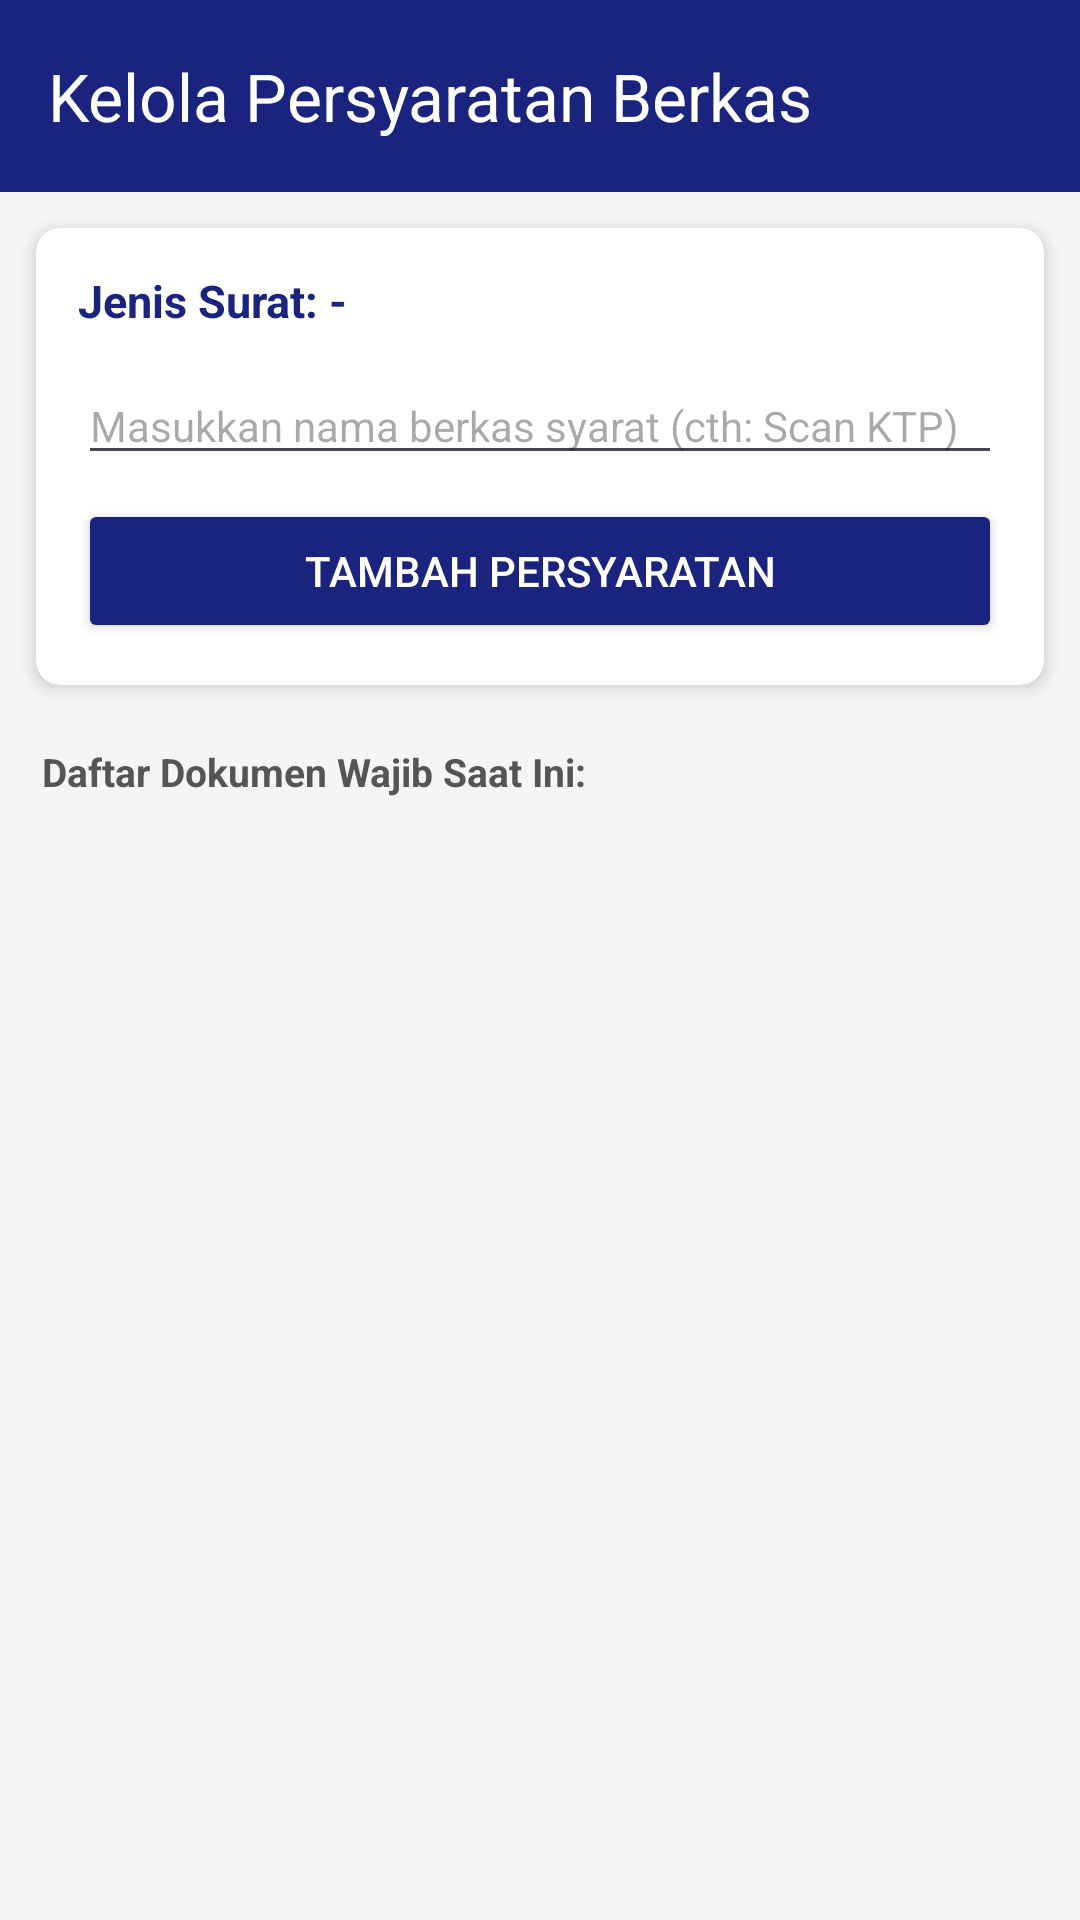

The Android layout XML behind this screen, and the referenced resources:
<!-- AndroidManifest.xml: application theme Theme.Ovylia -->
<!-- res/layout/activity_admin_syarat_surat.xml -->
<?xml version="1.0" encoding="utf-8"?>
<LinearLayout
    xmlns:android="http://schemas.android.com/apk/res/android"
    xmlns:app="http://schemas.android.com/apk/res-auto"
    android:layout_width="match_parent"
    android:layout_height="match_parent"
    android:orientation="vertical"
    android:background="#F5F5F5">

    <androidx.appcompat.widget.Toolbar
        android:layout_width="match_parent"
        android:layout_height="?attr/actionBarSize"
        android:background="#1A237E"
        app:title="Kelola Persyaratan Berkas"
        app:titleTextColor="#FFFFFF"/>

    
    <androidx.cardview.widget.CardView
        android:layout_width="match_parent"
        android:layout_height="wrap_content"
        android:layout_margin="12dp"
        app:cardCornerRadius="8dp"
        app:cardElevation="3dp">

        <LinearLayout
            android:layout_width="match_parent"
            android:layout_height="wrap_content"
            android:orientation="vertical"
            android:padding="14dp">

            <TextView
                android:id="@+id/tvTargetJenisSurat"
                android:layout_width="match_parent"
                android:layout_height="wrap_content"
                android:text="Jenis Surat: -"
                android:textColor="#1A237E"
                android:textSize="15sp"
                android:textStyle="bold"/>

            <EditText
                android:id="@+id/etInputSyaratBaru"
                android:layout_width="match_parent"
                android:layout_height="wrap_content"
                android:layout_marginTop="12dp"
                android:hint="Masukkan nama berkas syarat (cth: Scan KTP)"
                android:textSize="14sp"
                android:inputType="textCapSentences"/>

            <Button
                android:id="@+id/btnSimpanSyaratBaru"
                android:layout_width="match_parent"
                android:layout_height="wrap_content"
                android:layout_marginTop="8dp"
                android:text="Tambah Persyaratan"
                android:backgroundTint="#1A237E"
                android:textColor="#FFFFFF"/>
        </LinearLayout>
    </androidx.cardview.widget.CardView>

    <TextView
        android:layout_width="match_parent"
        android:layout_height="wrap_content"
        android:text="Daftar Dokumen Wajib Saat Ini:"
        android:textColor="#555555"
        android:textSize="13sp"
        android:textStyle="bold"
        android:layout_marginHorizontal="14dp"
        android:layout_marginTop="8dp"
        android:layout_marginBottom="4dp"/>

    
    <androidx.recyclerview.widget.RecyclerView
        android:id="@+id/rvSyaratSurat"
        android:layout_width="match_parent"
        android:layout_height="match_parent"
        android:clipToPadding="false"/>

</LinearLayout>
<!-- resources referenced by this layout -->
<resources>
  <style name="Theme.Ovylia" parent="Base.Theme.Ovylia" />
  <style name="Base.Theme.Ovylia" parent="Theme.Material3.DayNight.NoActionBar">
          
          
      </style>
</resources>
